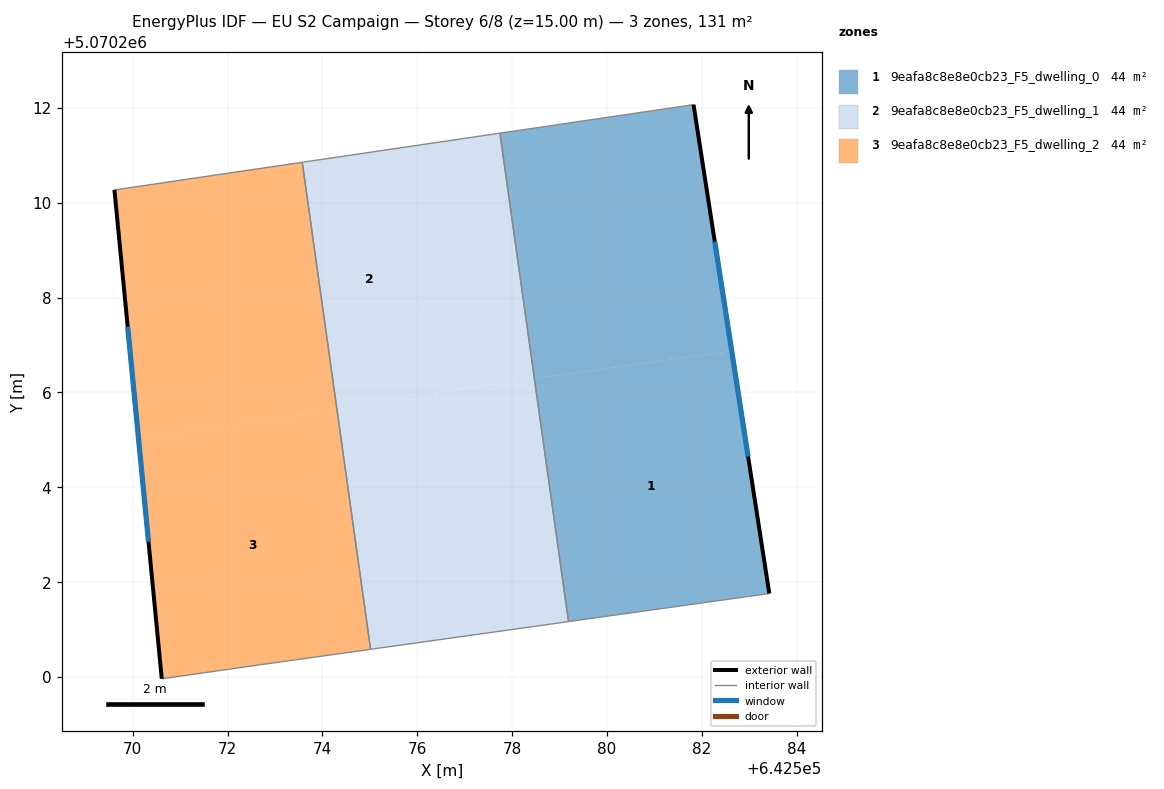
=== STOREY PLAN SPEC (per zone: floor XY polygon, exterior-wall plan segments, windows/doors) ===
zone 1: 9eafa8c8e8e0cb23_F5_dwelling_0  (43.7 m²)
  floor: (642583.42, 5070201.76) (642582.63, 5070206.88) (642578.47, 5070206.29) (642579.19, 5070201.17)
  floor: (642582.63, 5070206.88) (642581.82, 5070212.07) (642577.74, 5070211.47) (642578.47, 5070206.29)
  exterior wall: (642581.82, 5070212.07) – (642583.42, 5070201.76)  [10.4 m]
    window: (642582.27, 5070209.18) – (642582.97, 5070204.65)  [6.0 m²]
  interior walls: 3
zone 2: 9eafa8c8e8e0cb23_F5_dwelling_1  (43.8 m²)
  floor: (642577.10, 5070200.88) (642576.40, 5070205.92) (642574.31, 5070205.63) (642575.02, 5070200.58)
  floor: (642576.40, 5070205.92) (642575.66, 5070211.16) (642573.57, 5070210.85) (642574.31, 5070205.63)
  floor: (642579.19, 5070201.17) (642578.47, 5070206.29) (642576.38, 5070206.00) (642577.10, 5070200.88)
  floor: (642578.47, 5070206.29) (642577.74, 5070211.47) (642575.66, 5070211.16) (642576.38, 5070206.00)
  interior walls: 4
zone 3: 9eafa8c8e8e0cb23_F5_dwelling_2  (43.7 m²)
  floor: (642575.02, 5070200.58) (642574.31, 5070205.63) (642570.12, 5070205.04) (642570.61, 5070199.96) (642572.71, 5070200.26)
  floor: (642574.31, 5070205.63) (642573.57, 5070210.85) (642569.61, 5070210.27) (642570.12, 5070205.04)
  exterior wall: (642570.61, 5070199.96) – (642569.61, 5070210.27)  [10.4 m]
    window: (642570.33, 5070202.85) – (642569.89, 5070207.38)  [6.0 m²]
  interior walls: 4

=== DERIVED (storey summary) ===
Building: EU S2 Campaign
Storey: 6 of 8  (floor level z = 15.00 m)
Storey gross floor area: 131.2 m²
Zones on this storey: 3
  - 9eafa8c8e8e0cb23_F5_dwelling_0: floor 43.7 m²; exterior wall 10.4 m (31.3 m²); 1 window(s) 6.0 m²; WWR 19.3%
  - 9eafa8c8e8e0cb23_F5_dwelling_1: floor 43.8 m²
  - 9eafa8c8e8e0cb23_F5_dwelling_2: floor 43.7 m²; exterior wall 10.4 m (31.1 m²); 1 window(s) 6.0 m²; WWR 19.3%
Zone adjacency (shared interzone walls):
  - 9eafa8c8e8e0cb23_F5_dwelling_0 ↔ 9eafa8c8e8e0cb23_F5_dwelling_1
  - 9eafa8c8e8e0cb23_F5_dwelling_1 ↔ 9eafa8c8e8e0cb23_F5_dwelling_2